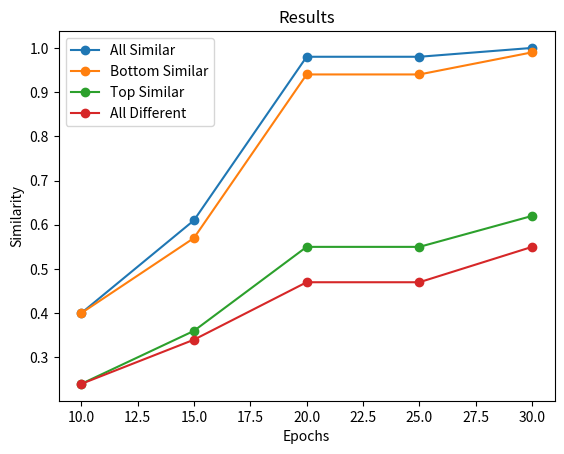

The script that saved this image:
import matplotlib.pyplot as plt

# Epoch 횟수
epochs = [10, 15, 20, 25, 30]

# 각 유형별 유사도
all_similar = [0.40, 0.61, 0.98, 0.98, 1.00]
bottom_similar = [0.40, 0.57, 0.94, 0.94, 0.99]
top_similar = [0.24, 0.36, 0.55, 0.55, 0.62]
all_different = [0.24, 0.34, 0.47, 0.47, 0.55]

# 각 유형별 그래프 그리기
plt.plot(epochs, all_similar, label='All Similar', marker='o')
plt.plot(epochs, bottom_similar, label='Bottom Similar', marker='o')
plt.plot(epochs, top_similar, label='Top Similar', marker='o')
plt.plot(epochs, all_different, label='All Different', marker='o')

# 그래프 제목과 축 레이블 설정
plt.title('Results')
plt.xlabel('Epochs')
plt.ylabel('Similarity')

# 범례 추가
plt.legend()

# 그래프 출력
plt.show()
